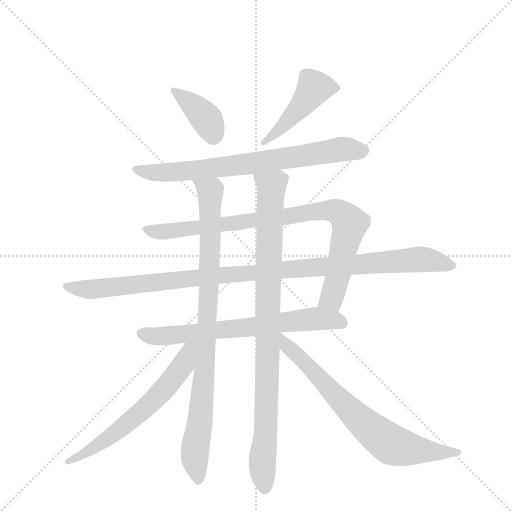
t = 0.00 s
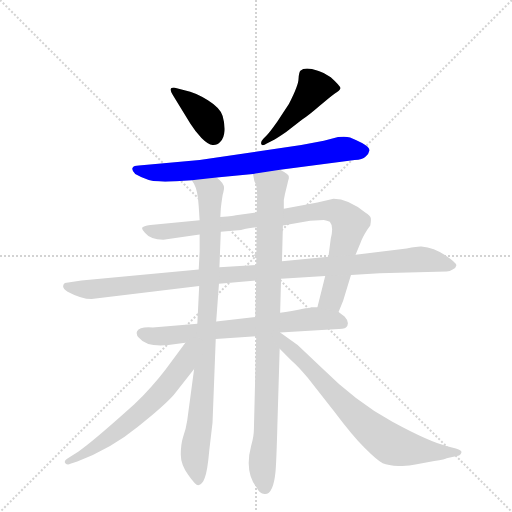
t = 1.79 s
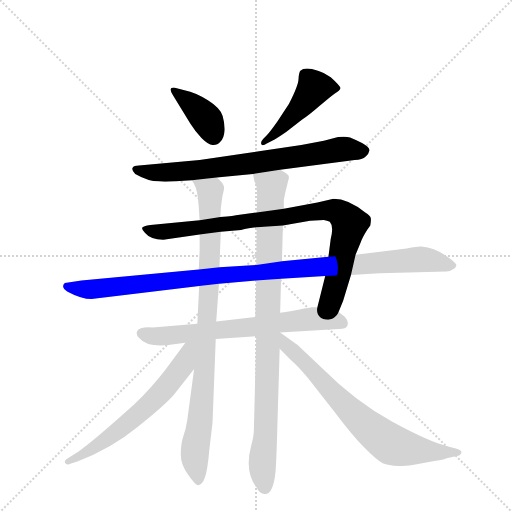
t = 3.58 s
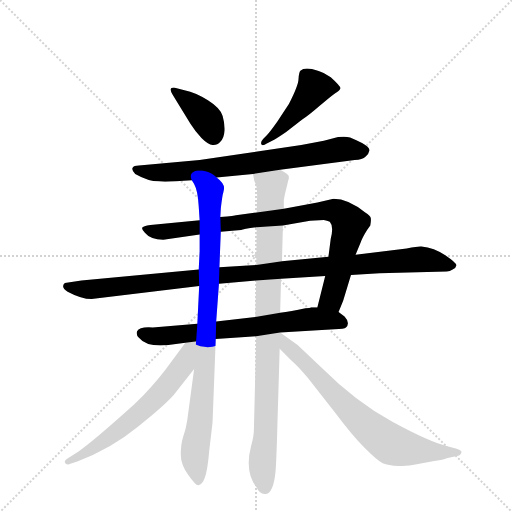
t = 5.37 s
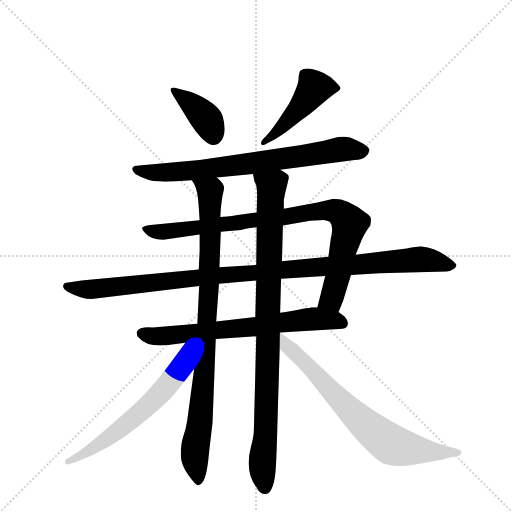
t = 7.16 s
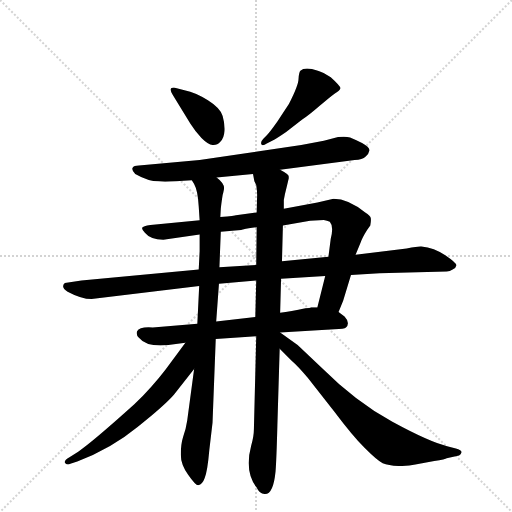
t = 8.95 s

The animated SVG that drew these frames (rendered in a browser with its animation timeline set to each time). Animation: 10 CSS @keyframes rules; one cycle of 8.95 s.

<svg version="1.1" viewBox="0 0 1024 1024" xmlns="http://www.w3.org/2000/svg">
  <g stroke="lightgray" stroke-dasharray="1,1" stroke-width="1" transform="scale(4, 4)">
    <line x1="0" y1="0" x2="256" y2="256"></line>
    <line x1="256" y1="0" x2="0" y2="256"></line>
    <line x1="128" y1="0" x2="128" y2="256"></line>
    <line x1="0" y1="128" x2="256" y2="128"></line>
  </g>
  <g transform="scale(0.92, -0.92) translate(60, -900)">
    <style type="text/css">
      
        @keyframes keyframes0 {
          from {
            stroke: blue;
            stroke-dashoffset: 389;
            stroke-width: 128;
          }
          56% {
            animation-timing-function: step-end;
            stroke: blue;
            stroke-dashoffset: 0;
            stroke-width: 128;
          }
          to {
            stroke: black;
            stroke-width: 1024;
          }
        }
        #make-me-a-hanzi-animation-0 {
          animation: keyframes0 0.5665690104166666s both;
          animation-delay: 0s;
          animation-timing-function: linear;
        }
      
        @keyframes keyframes1 {
          from {
            stroke: blue;
            stroke-dashoffset: 467;
            stroke-width: 128;
          }
          60% {
            animation-timing-function: step-end;
            stroke: blue;
            stroke-dashoffset: 0;
            stroke-width: 128;
          }
          to {
            stroke: black;
            stroke-width: 1024;
          }
        }
        #make-me-a-hanzi-animation-1 {
          animation: keyframes1 0.6300455729166666s both;
          animation-delay: 0.5665690104166666s;
          animation-timing-function: linear;
        }
      
        @keyframes keyframes2 {
          from {
            stroke: blue;
            stroke-dashoffset: 753;
            stroke-width: 128;
          }
          71% {
            animation-timing-function: step-end;
            stroke: blue;
            stroke-dashoffset: 0;
            stroke-width: 128;
          }
          to {
            stroke: black;
            stroke-width: 1024;
          }
        }
        #make-me-a-hanzi-animation-2 {
          animation: keyframes2 0.86279296875s both;
          animation-delay: 1.1966145833333333s;
          animation-timing-function: linear;
        }
      
        @keyframes keyframes3 {
          from {
            stroke: blue;
            stroke-dashoffset: 909;
            stroke-width: 128;
          }
          75% {
            animation-timing-function: step-end;
            stroke: blue;
            stroke-dashoffset: 0;
            stroke-width: 128;
          }
          to {
            stroke: black;
            stroke-width: 1024;
          }
        }
        #make-me-a-hanzi-animation-3 {
          animation: keyframes3 0.98974609375s both;
          animation-delay: 2.059407552083333s;
          animation-timing-function: linear;
        }
      
        @keyframes keyframes4 {
          from {
            stroke: blue;
            stroke-dashoffset: 1097;
            stroke-width: 128;
          }
          78% {
            animation-timing-function: step-end;
            stroke: blue;
            stroke-dashoffset: 0;
            stroke-width: 128;
          }
          to {
            stroke: black;
            stroke-width: 1024;
          }
        }
        #make-me-a-hanzi-animation-4 {
          animation: keyframes4 1.1427408854166667s both;
          animation-delay: 3.049153645833333s;
          animation-timing-function: linear;
        }
      
        @keyframes keyframes5 {
          from {
            stroke: blue;
            stroke-dashoffset: 697;
            stroke-width: 128;
          }
          69% {
            animation-timing-function: step-end;
            stroke: blue;
            stroke-dashoffset: 0;
            stroke-width: 128;
          }
          to {
            stroke: black;
            stroke-width: 1024;
          }
        }
        #make-me-a-hanzi-animation-5 {
          animation: keyframes5 0.8172200520833334s both;
          animation-delay: 4.19189453125s;
          animation-timing-function: linear;
        }
      
        @keyframes keyframes6 {
          from {
            stroke: blue;
            stroke-dashoffset: 928;
            stroke-width: 128;
          }
          75% {
            animation-timing-function: step-end;
            stroke: blue;
            stroke-dashoffset: 0;
            stroke-width: 128;
          }
          to {
            stroke: black;
            stroke-width: 1024;
          }
        }
        #make-me-a-hanzi-animation-6 {
          animation: keyframes6 1.0052083333333333s both;
          animation-delay: 5.009114583333333s;
          animation-timing-function: linear;
        }
      
        @keyframes keyframes7 {
          from {
            stroke: blue;
            stroke-dashoffset: 950;
            stroke-width: 128;
          }
          76% {
            animation-timing-function: step-end;
            stroke: blue;
            stroke-dashoffset: 0;
            stroke-width: 128;
          }
          to {
            stroke: black;
            stroke-width: 1024;
          }
        }
        #make-me-a-hanzi-animation-7 {
          animation: keyframes7 1.0231119791666667s both;
          animation-delay: 6.014322916666666s;
          animation-timing-function: linear;
        }
      
        @keyframes keyframes8 {
          from {
            stroke: blue;
            stroke-dashoffset: 637;
            stroke-width: 128;
          }
          67% {
            animation-timing-function: step-end;
            stroke: blue;
            stroke-dashoffset: 0;
            stroke-width: 128;
          }
          to {
            stroke: black;
            stroke-width: 1024;
          }
        }
        #make-me-a-hanzi-animation-8 {
          animation: keyframes8 0.7683919270833334s both;
          animation-delay: 7.037434895833333s;
          animation-timing-function: linear;
        }
      
        @keyframes keyframes9 {
          from {
            stroke: blue;
            stroke-dashoffset: 742;
            stroke-width: 128;
          }
          71% {
            animation-timing-function: step-end;
            stroke: blue;
            stroke-dashoffset: 0;
            stroke-width: 128;
          }
          to {
            stroke: black;
            stroke-width: 1024;
          }
        }
        #make-me-a-hanzi-animation-9 {
          animation: keyframes9 0.8538411458333334s both;
          animation-delay: 7.805826822916666s;
          animation-timing-function: linear;
        }
      
    </style>
    
      <path d="M 316 693 L 354 631 Q 364 615 378 600 Q 393 585 402 585 Q 412 584 419 592 Q 427 599 428 615 Q 429 631 424 648 Q 419 665 392 682 Q 366 699 341 704 L 318 710 Q 305 710 316 693 Z" fill="lightgray"></path>
    
      <path d="M 520 606 L 513 599 Q 506 592 508 587 Q 510 581 520 588 L 537 597 Q 540 598 562 613 L 597 640 Q 612 650 635 670 Q 658 690 668 697 Q 679 703 680 708 Q 681 712 659 732 Q 642 743 631 746 Q 603 756 593 746 Q 590 743 589 729 Q 589 715 568 674 L 543 636 Q 526 612 520 606 Z" fill="lightgray"></path>
    
      <path d="M 285 506 L 299 505 Q 319 505 357 508 L 411 514 L 490 522 L 549 531 L 711 552 Q 728 553 735 560 Q 742 566 743 573 Q 744 580 727 589 Q 711 597 701 601 Q 692 604 675 602 L 644 594 L 595 585 L 374 552 L 242 540 Q 231 540 228 535 Q 226 530 234 522 Q 262 506 285 506 Z" fill="lightgray"></path>
    
      <path d="M 374 421 L 267 411 Q 251 409 249 405 Q 248 401 255 394 Q 267 379 295 379 L 374 390 L 420 396 L 464 400 Q 469 402 498 406 L 555 410 L 614 420 L 644 422 Q 651 421 657 418 Q 666 408 659 381 L 654 342 L 647 300 L 630 232 C 623 203 664 194 676 222 L 686 246 L 703 302 L 713 346 L 724 373 Q 728 384 738 400 L 745 410 Q 747 420 746 426 Q 745 431 734 438 Q 697 468 665 468 L 630 460 L 557 446 L 498 438 L 453 432 Q 452 431 419 428 L 374 421 Z" fill="lightgray"></path>
    
      <path d="M 372 314 L 117 290 L 81 285 Q 71 276 87 266 Q 117 250 139 250 L 373 278 L 416 283 L 497 290 L 551 294 L 647 300 L 703 302 L 765 306 L 911 310 Q 918 310 924 314 Q 931 317 932 323 Q 933 328 908 345 Q 884 361 856 364 Q 852 365 824 360 L 713 346 L 654 342 L 553 332 L 497 324 L 417 319 L 372 314 Z" fill="lightgray"></path>
    
      <path d="M 369 196 L 272 188 Q 243 190 238 180 Q 235 172 242 166 Q 259 145 306 150 L 343 155 L 409 163 L 497 169 L 549 177 L 667 184 Q 689 185 692 188 Q 702 198 689 212 L 676 222 L 630 232 L 616 232 Q 614 230 604 230 Q 572 223 549 220 L 495 211 L 410 201 L 369 196 Z" fill="lightgray"></path>
    
      <path d="M 357 508 L 362 500 Q 370 486 372 451 L 374 421 L 374 390 L 374 354 L 372 314 L 373 278 L 369 196 L 362 98 L 347 -14 Q 344 -34 338 -50 Q 333 -66 333 -88 Q 333 -110 349 -132 Q 365 -155 371 -155 Q 380 -153 385 -139 Q 391 -125 395 -79 L 402 -19 L 409 163 L 410 201 L 416 283 L 417 319 L 420 396 L 419 428 L 420 446 Q 421 457 424 476 Q 427 487 427 490 Q 428 501 411 514 C 391 536 344 535 357 508 Z" fill="lightgray"></path>
    
      <path d="M 497 169 L 492 -32 Q 492 -48 486 -69 Q 471 -125 498 -160 Q 504 -174 515 -174 Q 534 -176 539 -125 Q 541 -101 543 -25 L 548 142 L 549 220 L 551 294 L 553 332 L 555 410 L 557 446 L 557 465 Q 559 478 564 497 L 567 509 Q 568 510 568 516 Q 568 521 549 531 C 524 548 482 551 490 522 L 493 506 L 497 498 Q 499 485 499 476 L 498 438 L 498 406 L 497 324 L 497 290 L 495 211 L 497 169 Z" fill="lightgray"></path>
    
      <path d="M 343 155 L 300 97 Q 271 59 232 21 Q 141 -61 110 -82 L 91 -94 Q 77 -102 82 -107 Q 87 -112 93 -108 L 108 -103 Q 182 -75 239 -28 Q 297 18 318 42 L 362 98 C 414 164 363 181 343 155 Z" fill="lightgray"></path>
    
      <path d="M 548 142 L 574 116 Q 587 105 609 79 L 667 5 Q 706 -47 733 -74 Q 761 -102 772 -107 Q 784 -112 806 -113 Q 828 -114 843 -110 L 884 -102 Q 909 -98 911 -96 L 938 -90 Q 942 -88 943 -84 Q 945 -79 931 -75 L 912 -70 Q 874 -61 793 -17 Q 713 27 641 99 L 587 150 L 549 177 L 548 177 C 524 194 527 163 548 142 Z" fill="lightgray"></path>
    
    
      <clipPath id="make-me-a-hanzi-clip-0">
        <path d="M 316 693 L 354 631 Q 364 615 378 600 Q 393 585 402 585 Q 412 584 419 592 Q 427 599 428 615 Q 429 631 424 648 Q 419 665 392 682 Q 366 699 341 704 L 318 710 Q 305 710 316 693 Z"></path>
      </clipPath>
      <path clip-path="url(#make-me-a-hanzi-clip-0)" d="M 318 701 L 381 651 L 404 604" fill="none" id="make-me-a-hanzi-animation-0" stroke-dasharray="261 522" stroke-linecap="round"></path>
    
      <clipPath id="make-me-a-hanzi-clip-1">
        <path d="M 520 606 L 513 599 Q 506 592 508 587 Q 510 581 520 588 L 537 597 Q 540 598 562 613 L 597 640 Q 612 650 635 670 Q 658 690 668 697 Q 679 703 680 708 Q 681 712 659 732 Q 642 743 631 746 Q 603 756 593 746 Q 590 743 589 729 Q 589 715 568 674 L 543 636 Q 526 612 520 606 Z"></path>
      </clipPath>
      <path clip-path="url(#make-me-a-hanzi-clip-1)" d="M 673 709 L 623 709 L 547 617 L 514 592" fill="none" id="make-me-a-hanzi-animation-1" stroke-dasharray="339 678" stroke-linecap="round"></path>
    
      <clipPath id="make-me-a-hanzi-clip-2">
        <path d="M 285 506 L 299 505 Q 319 505 357 508 L 411 514 L 490 522 L 549 531 L 711 552 Q 728 553 735 560 Q 742 566 743 573 Q 744 580 727 589 Q 711 597 701 601 Q 692 604 675 602 L 644 594 L 595 585 L 374 552 L 242 540 Q 231 540 228 535 Q 226 530 234 522 Q 262 506 285 506 Z"></path>
      </clipPath>
      <path clip-path="url(#make-me-a-hanzi-clip-2)" d="M 237 531 L 271 525 L 347 527 L 684 576 L 730 572" fill="none" id="make-me-a-hanzi-animation-2" stroke-dasharray="625 1250" stroke-linecap="round"></path>
    
      <clipPath id="make-me-a-hanzi-clip-3">
        <path d="M 374 421 L 267 411 Q 251 409 249 405 Q 248 401 255 394 Q 267 379 295 379 L 374 390 L 420 396 L 464 400 Q 469 402 498 406 L 555 410 L 614 420 L 644 422 Q 651 421 657 418 Q 666 408 659 381 L 654 342 L 647 300 L 630 232 C 623 203 664 194 676 222 L 686 246 L 703 302 L 713 346 L 724 373 Q 728 384 738 400 L 745 410 Q 747 420 746 426 Q 745 431 734 438 Q 697 468 665 468 L 630 460 L 557 446 L 498 438 L 453 432 Q 452 431 419 428 L 374 421 Z"></path>
      </clipPath>
      <path clip-path="url(#make-me-a-hanzi-clip-3)" d="M 255 401 L 301 396 L 547 426 L 626 441 L 669 442 L 686 432 L 700 412 L 663 260 L 658 249 L 639 237" fill="none" id="make-me-a-hanzi-animation-3" stroke-dasharray="781 1562" stroke-linecap="round"></path>
    
      <clipPath id="make-me-a-hanzi-clip-4">
        <path d="M 372 314 L 117 290 L 81 285 Q 71 276 87 266 Q 117 250 139 250 L 373 278 L 416 283 L 497 290 L 551 294 L 647 300 L 703 302 L 765 306 L 911 310 Q 918 310 924 314 Q 931 317 932 323 Q 933 328 908 345 Q 884 361 856 364 Q 852 365 824 360 L 713 346 L 654 342 L 553 332 L 497 324 L 417 319 L 372 314 Z"></path>
      </clipPath>
      <path clip-path="url(#make-me-a-hanzi-clip-4)" d="M 88 277 L 126 271 L 176 274 L 411 301 L 849 336 L 924 322" fill="none" id="make-me-a-hanzi-animation-4" stroke-dasharray="969 1938" stroke-linecap="round"></path>
    
      <clipPath id="make-me-a-hanzi-clip-5">
        <path d="M 369 196 L 272 188 Q 243 190 238 180 Q 235 172 242 166 Q 259 145 306 150 L 343 155 L 409 163 L 497 169 L 549 177 L 667 184 Q 689 185 692 188 Q 702 198 689 212 L 676 222 L 630 232 L 616 232 Q 614 230 604 230 Q 572 223 549 220 L 495 211 L 410 201 L 369 196 Z"></path>
      </clipPath>
      <path clip-path="url(#make-me-a-hanzi-clip-5)" d="M 248 175 L 271 169 L 334 173 L 623 207 L 664 205 L 685 197" fill="none" id="make-me-a-hanzi-animation-5" stroke-dasharray="569 1138" stroke-linecap="round"></path>
    
      <clipPath id="make-me-a-hanzi-clip-6">
        <path d="M 357 508 L 362 500 Q 370 486 372 451 L 374 421 L 374 390 L 374 354 L 372 314 L 373 278 L 369 196 L 362 98 L 347 -14 Q 344 -34 338 -50 Q 333 -66 333 -88 Q 333 -110 349 -132 Q 365 -155 371 -155 Q 380 -153 385 -139 Q 391 -125 395 -79 L 402 -19 L 409 163 L 410 201 L 416 283 L 417 319 L 420 396 L 419 428 L 420 446 Q 421 457 424 476 Q 427 487 427 490 Q 428 501 411 514 C 391 536 344 535 357 508 Z"></path>
      </clipPath>
      <path clip-path="url(#make-me-a-hanzi-clip-6)" d="M 364 507 L 397 484 L 395 278 L 386 111 L 363 -92 L 371 -146" fill="none" id="make-me-a-hanzi-animation-6" stroke-dasharray="800 1600" stroke-linecap="round"></path>
    
      <clipPath id="make-me-a-hanzi-clip-7">
        <path d="M 497 169 L 492 -32 Q 492 -48 486 -69 Q 471 -125 498 -160 Q 504 -174 515 -174 Q 534 -176 539 -125 Q 541 -101 543 -25 L 548 142 L 549 220 L 551 294 L 553 332 L 555 410 L 557 446 L 557 465 Q 559 478 564 497 L 567 509 Q 568 510 568 516 Q 568 521 549 531 C 524 548 482 551 490 522 L 493 506 L 497 498 Q 499 485 499 476 L 498 438 L 498 406 L 497 324 L 497 290 L 495 211 L 497 169 Z"></path>
      </clipPath>
      <path clip-path="url(#make-me-a-hanzi-clip-7)" d="M 498 519 L 530 495 L 518 -35 L 510 -110 L 515 -158" fill="none" id="make-me-a-hanzi-animation-7" stroke-dasharray="822 1644" stroke-linecap="round"></path>
    
      <clipPath id="make-me-a-hanzi-clip-8">
        <path d="M 343 155 L 300 97 Q 271 59 232 21 Q 141 -61 110 -82 L 91 -94 Q 77 -102 82 -107 Q 87 -112 93 -108 L 108 -103 Q 182 -75 239 -28 Q 297 18 318 42 L 362 98 C 414 164 363 181 343 155 Z"></path>
      </clipPath>
      <path clip-path="url(#make-me-a-hanzi-clip-8)" d="M 361 151 L 350 141 L 339 107 L 262 18 L 164 -61 L 88 -102" fill="none" id="make-me-a-hanzi-animation-8" stroke-dasharray="509 1018" stroke-linecap="round"></path>
    
      <clipPath id="make-me-a-hanzi-clip-9">
        <path d="M 548 142 L 574 116 Q 587 105 609 79 L 667 5 Q 706 -47 733 -74 Q 761 -102 772 -107 Q 784 -112 806 -113 Q 828 -114 843 -110 L 884 -102 Q 909 -98 911 -96 L 938 -90 Q 942 -88 943 -84 Q 945 -79 931 -75 L 912 -70 Q 874 -61 793 -17 Q 713 27 641 99 L 587 150 L 549 177 L 548 177 C 524 194 527 163 548 142 Z"></path>
      </clipPath>
      <path clip-path="url(#make-me-a-hanzi-clip-9)" d="M 550 171 L 563 148 L 603 113 L 706 2 L 788 -65 L 873 -82 L 935 -82" fill="none" id="make-me-a-hanzi-animation-9" stroke-dasharray="614 1228" stroke-linecap="round"></path>
    
  </g>
</svg>
